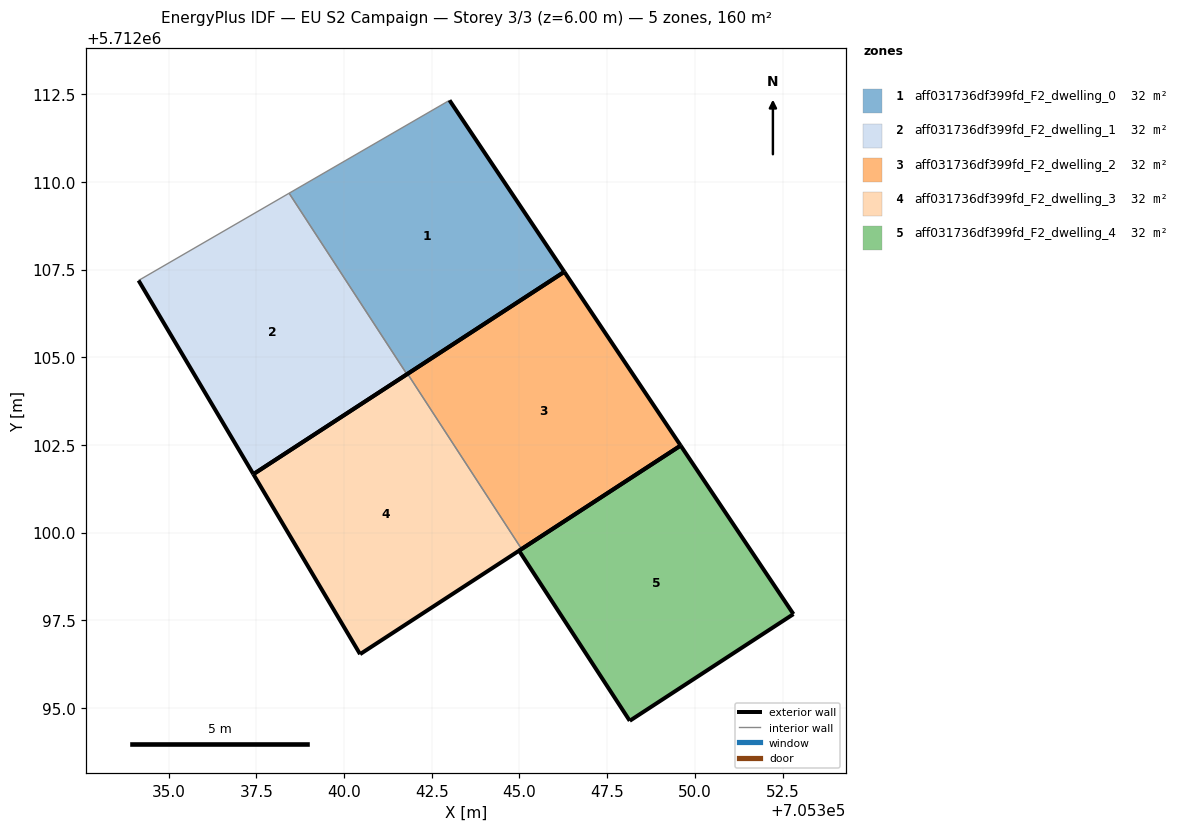
=== STOREY PLAN SPEC (per zone: floor XY polygon, exterior-wall plan segments, windows/doors) ===
zone 1: aff031736df399fd_F2_dwelling_0  (32.0 m²)
  floor: (705346.28, 5712107.44) (705343.01, 5712112.33) (705338.43, 5712109.68) (705341.79, 5712104.52)
  exterior wall: (705346.28, 5712107.44) – (705341.79, 5712104.52)  [5.4 m]
  exterior wall: (705343.01, 5712112.33) – (705346.28, 5712107.44)  [5.9 m]
  interior walls: 2
zone 2: aff031736df399fd_F2_dwelling_1  (32.0 m²)
  floor: (705341.79, 5712104.52) (705338.43, 5712109.68) (705334.14, 5712107.19) (705337.41, 5712101.67)
  exterior wall: (705341.79, 5712104.52) – (705337.41, 5712101.67)  [5.2 m]
  exterior wall: (705337.41, 5712101.67) – (705334.14, 5712107.19)  [6.4 m]
  interior walls: 2
zone 3: aff031736df399fd_F2_dwelling_2  (32.0 m²)
  floor: (705349.59, 5712102.48) (705346.28, 5712107.44) (705341.81, 5712104.53) (705345.06, 5712099.53)
  exterior wall: (705349.59, 5712102.48) – (705345.06, 5712099.53)  [5.4 m]
  exterior wall: (705341.81, 5712104.53) – (705346.28, 5712107.44)  [5.3 m]
  exterior wall: (705346.28, 5712107.44) – (705349.59, 5712102.48)  [6.0 m]
  interior walls: 1
zone 4: aff031736df399fd_F2_dwelling_3  (32.0 m²)
  floor: (705345.06, 5712099.53) (705341.81, 5712104.53) (705337.41, 5712101.67) (705340.45, 5712096.54)
  exterior wall: (705337.41, 5712101.67) – (705341.81, 5712104.53)  [5.2 m]
  exterior wall: (705345.06, 5712099.53) – (705340.45, 5712096.54)  [5.5 m]
  exterior wall: (705340.45, 5712096.54) – (705337.41, 5712101.67)  [6.0 m]
  interior walls: 1
zone 5: aff031736df399fd_F2_dwelling_4  (32.0 m²)
  floor: (705352.81, 5712097.68) (705349.59, 5712102.48) (705344.99, 5712099.49) (705348.14, 5712094.64)
  exterior wall: (705352.81, 5712097.68) – (705348.14, 5712094.64)  [5.6 m]
  exterior wall: (705348.14, 5712094.64) – (705344.99, 5712099.49)  [5.8 m]
  exterior wall: (705344.99, 5712099.49) – (705349.59, 5712102.48)  [5.5 m]
  exterior wall: (705349.59, 5712102.48) – (705352.81, 5712097.68)  [5.8 m]

=== DERIVED (storey summary) ===
Building: EU S2 Campaign
Storey: 3 of 3  (floor level z = 6.00 m)
Storey gross floor area: 160.0 m²
Zones on this storey: 5
  - aff031736df399fd_F2_dwelling_0: floor 32.0 m²; exterior wall 11.2 m (33.7 m²); WWR 0.0%
  - aff031736df399fd_F2_dwelling_1: floor 32.0 m²; exterior wall 11.6 m (34.9 m²); WWR 0.0%
  - aff031736df399fd_F2_dwelling_2: floor 32.0 m²; exterior wall 16.7 m (50.1 m²); WWR 0.0%
  - aff031736df399fd_F2_dwelling_3: floor 32.0 m²; exterior wall 16.7 m (50.1 m²); WWR 0.0%
  - aff031736df399fd_F2_dwelling_4: floor 32.0 m²; exterior wall 22.6 m (67.9 m²); WWR 0.0%
Zone adjacency (shared interzone walls):
  - aff031736df399fd_F2_dwelling_0 ↔ aff031736df399fd_F2_dwelling_1
  - aff031736df399fd_F2_dwelling_2 ↔ aff031736df399fd_F2_dwelling_3